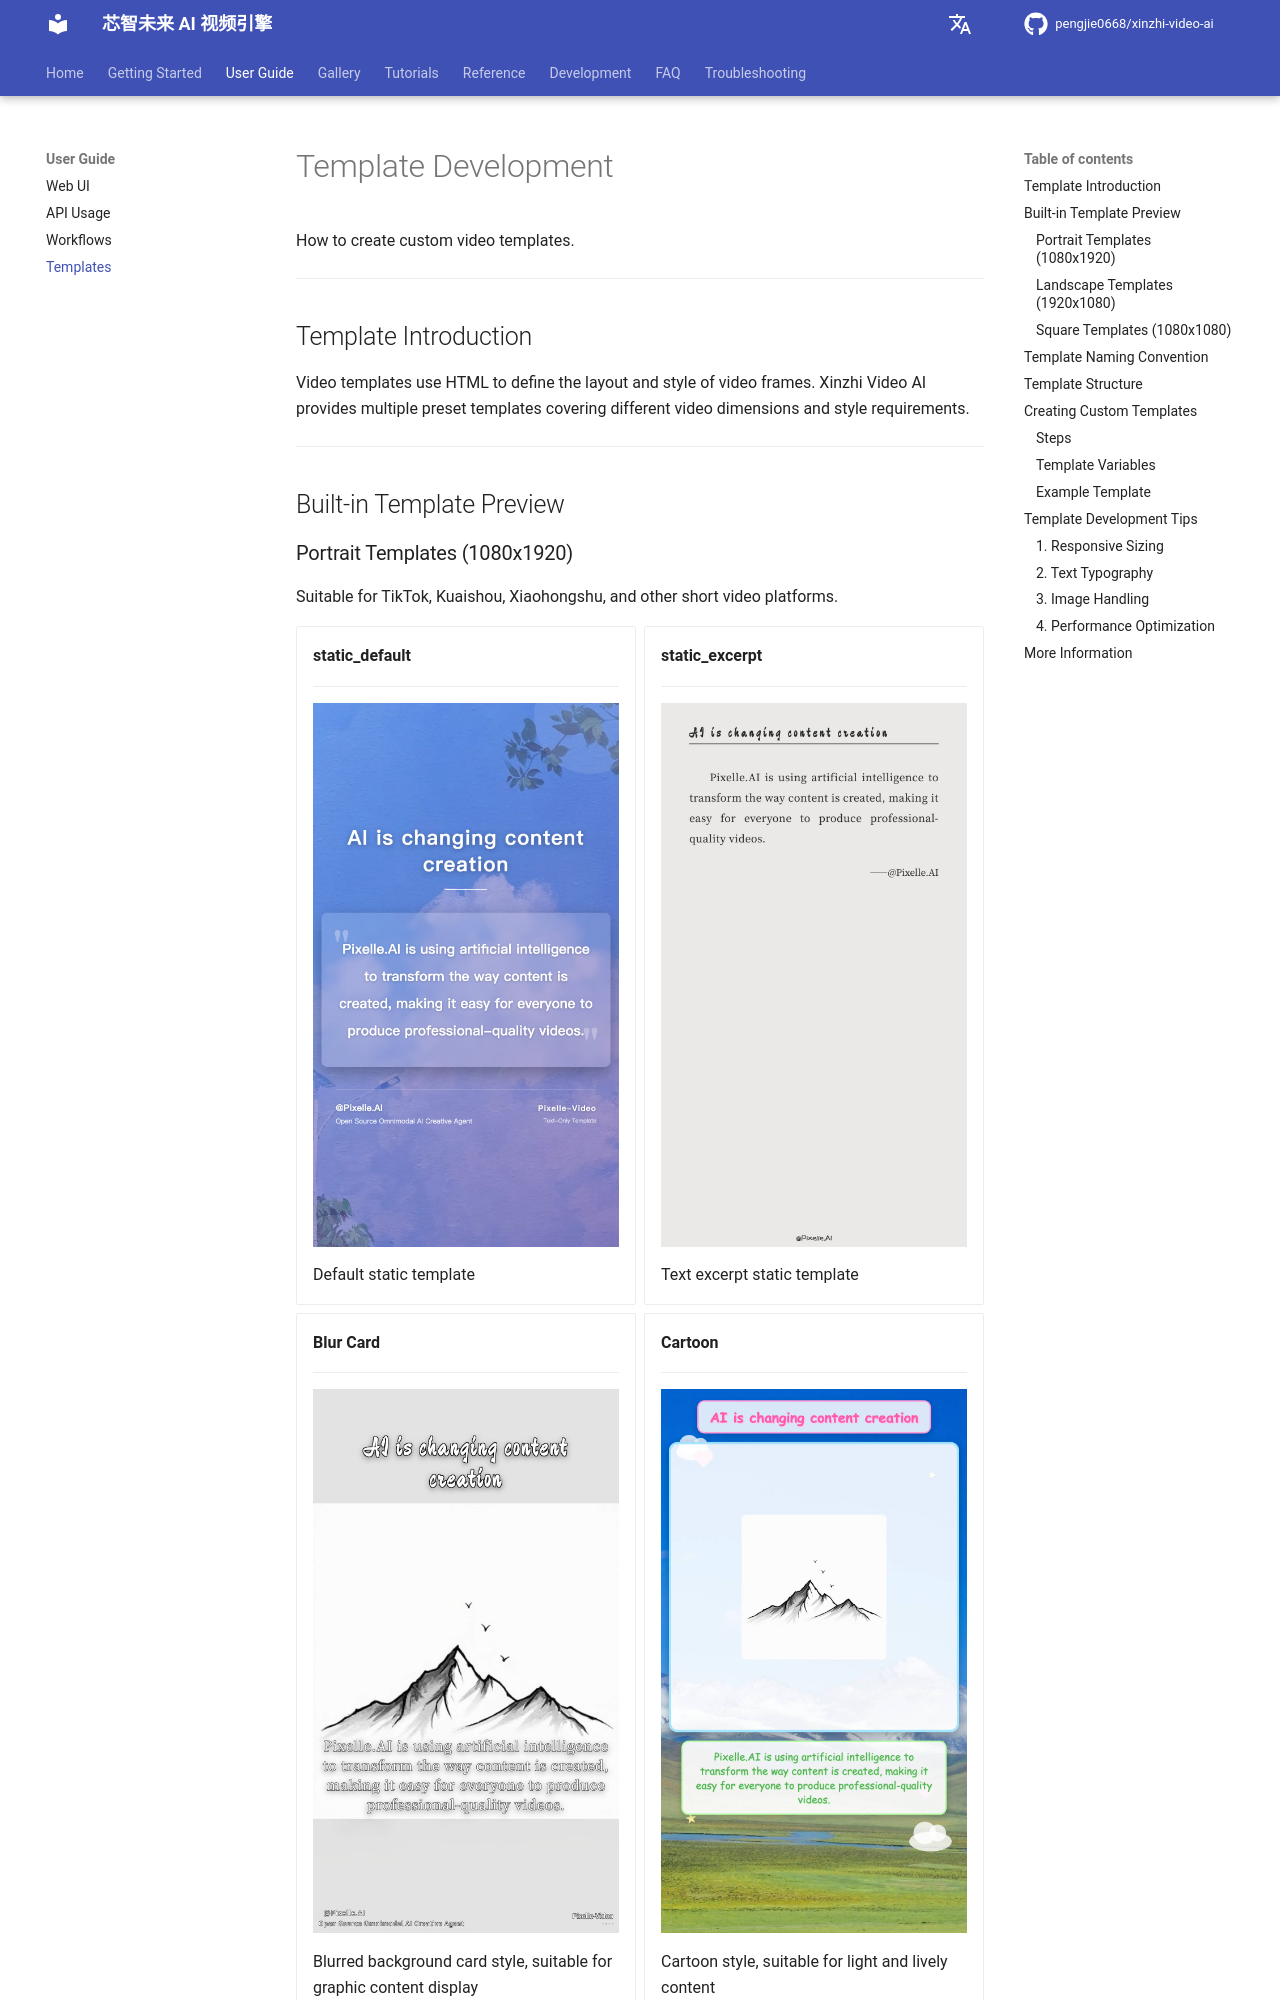

repository: pengjie0668/xinzhi-video-ai · page: user-guide/templates/index.html · generator: mkdocs

# Template Development

How to create custom video templates.

---

## Template Introduction

Video templates use HTML to define the layout and style of video frames. Xinzhi Video AI provides multiple preset templates covering different video dimensions and style requirements.

---

## Built-in Template Preview
